Run: headless pygame with SDL's dummy video driver; simulated clock (each Clock.tick advances the game by its frame time, no real sleeping); random seed 0; keys injected as events and as key.get_pressed() state; no mouse input.
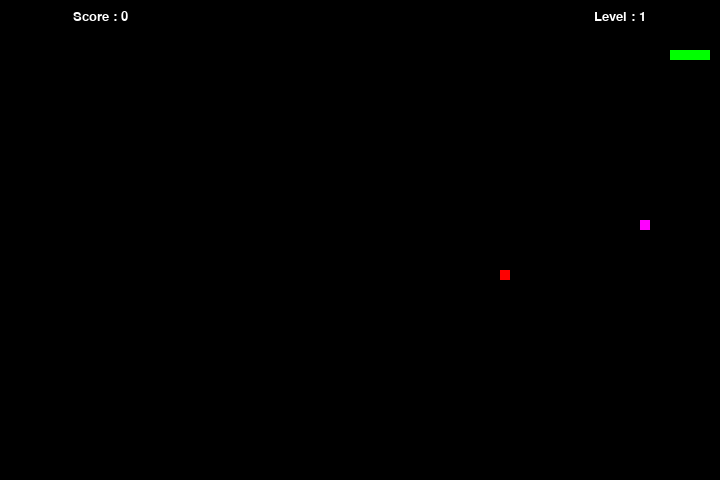
Frame 1 of 2 · flips 1–60 · no input
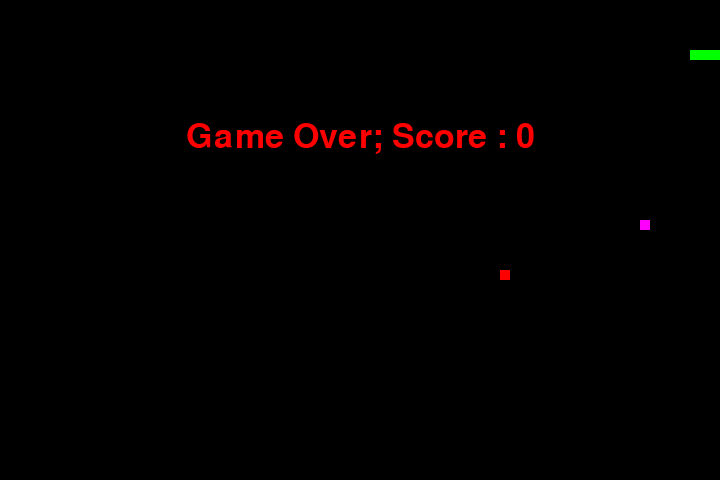
Frame 2 of 2 · flips 61–180 · tapped SPACE, RETURN · held RIGHT (→), D (game ended)

The pygame program that drew these frames:

# importing libraries
import pygame
import time
import random
snake_speed = 5
# Window size
window_x = 720
window_y = 480

# defining colors
black = pygame.Color(0, 0, 0)
white = pygame.Color(255, 255, 255)
red = pygame.Color(255, 0, 0)
green = pygame.Color(0, 255, 0)
blue = pygame.Color(0, 0, 255)

# Initialising pygame
pygame.init()
level=1
fruit_count=0
# Initialise game window
pygame.display.set_caption('Snake')
game_window = pygame.display.set_mode((window_x, window_y))

# FPS (frames per second) controller
fps = pygame.time.Clock()

# defining snake default position
snake_position = [100, 50]

# defining first 4 blocks of snake body
snake_body = [[100, 50],
              [90, 50],
              [80, 50],
              [70, 50]
              ]
# fruit position
fruit_position = [random.randrange(1, (window_x // 10)) * 10,
                  random.randrange(1, (window_y // 10)) * 10]

fruit_spawn = True
purple_fruit_position = [0, 0]
purple_fruit_spawn = False
purple_fruit_start_time = 0
purple_fruit_duration = random.randint(10, 20)
# setting default snake direction towards
# right
direction = 'RIGHT'
change_to = direction

# initial score
score = 0


# displaying Score function
def show_text(choice, color, value, font,pos, size):
    # creating font object score_font
    text_font = pygame.font.SysFont(font, size)

    # create the display surface object
    # score_surface
    text_surface = text_font.render(f'{choice} : {str(value)}', True, color)
    # create a rectangular object for the text
    # surface object
    text_rect = text_surface.get_rect()
    text_rect.midtop=(pos,10)
    # displaying text
    game_window.blit(text_surface, text_rect)


# game over function
def game_over():
    # creating font object my_font
    my_font = pygame.font.SysFont('times new roman', 50)
    # creating a text surface on which text will be drawn
    game_over_surface = my_font.render(f'Game Over; Score : {str(score)}', True, red)
    # create a rectangular object for the text
    game_over_rect = game_over_surface.get_rect()
    # setting position of the text
    game_over_rect.midtop = (window_x / 2, window_y / 4)
    # blit will draw the text on screen
    game_window.blit(game_over_surface, game_over_rect)
    pygame.display.flip()
    # after 2 seconds we will quit the program
    time.sleep(2)
    pygame.quit()

    # quit the program
    quit()
#value of fruit weight
val=5
# Main Function
while True:

    # handling key events
    for event in pygame.event.get():
        if event.type==pygame.QUIT:
            pygame.quit()
            break
        if event.type == pygame.KEYDOWN:
            if event.key == pygame.K_UP:
                change_to = 'UP'
            if event.key == pygame.K_DOWN:
                change_to = 'DOWN'
            if event.key == pygame.K_LEFT:
                change_to = 'LEFT'
            if event.key == pygame.K_RIGHT:
                change_to = 'RIGHT'

    # If two keys pressed simultaneously
    # we don't want snake to move into two
    # directions simultaneously
    if change_to == 'UP' and direction != 'DOWN':
        direction = 'UP'
    if change_to == 'DOWN' and direction != 'UP':
        direction = 'DOWN'
    if change_to == 'LEFT' and direction != 'RIGHT':
        direction = 'LEFT'
    if change_to == 'RIGHT' and direction != 'LEFT':
        direction = 'RIGHT'

    # Moving the snake
    if direction == 'UP':
        snake_position[1] -= 10
    if direction == 'DOWN':
        snake_position[1] += 10
    if direction == 'LEFT':
        snake_position[0] -= 10
    if direction == 'RIGHT':
        snake_position[0] += 10
    # Snake body growing mechanism
    snake_body.insert(0, list(snake_position))
    ate=False
    if snake_position[0] == fruit_position[0] and snake_position[1] == fruit_position[1]:
        val = random.choice([5,10,15])
        score += val
        fruit_count+=1
        fruit_spawn = False
        ate=True
    if not fruit_spawn:
        fruit_position = [random.randrange(1, (window_x // 10)) * 10,
                          random.randrange(1, (window_y // 10)) * 10]

    if snake_position[0] == purple_fruit_position[0] and snake_position[1] == purple_fruit_position[1]:
        score += 25
        fruit_count += 1
        purple_fruit_spawn = False
        ate=True
    if not ate:
        snake_body.pop()

    fruit_spawn = True
    current_time = time.time()

    # Random chance to spawn purple fruit
    if not purple_fruit_spawn and random.randint(1, 200) == 1:
        while True:
            new_pos = [random.randrange(1, (window_x // 10)) * 10,
                       random.randrange(1, (window_y // 10)) * 10]
            if new_pos not in snake_body:
                purple_fruit_position = new_pos
                break

        purple_fruit_spawn = True
        purple_fruit_start_time = current_time
        purple_fruit_duration = random.randint(10, 20)

    if purple_fruit_spawn and current_time - purple_fruit_start_time > purple_fruit_duration:
        purple_fruit_spawn = False

    game_window.fill(black)
    level=fruit_count//3+1
    snake_speed=5*level
    for pos in snake_body:
        pygame.draw.rect(game_window, green,
                         pygame.Rect(pos[0], pos[1], 10, 10))
    if(val==5):
        fruit_color=red
    elif(val==10):
        fruit_color=blue
    elif(val==15):
        fruit_color=white
    pygame.draw.rect(game_window, fruit_color, pygame.Rect(
        fruit_position[0], fruit_position[1], 10, 10))
    if purple_fruit_spawn:
        pygame.draw.rect(game_window, pygame.Color(255, 0, 255),
                         pygame.Rect(purple_fruit_position[0], purple_fruit_position[1], 10, 10))

    # Game Over conditions
    if snake_position[0] < 0 or snake_position[0] > window_x - 10:
        game_over()
    if snake_position[1] < 0 or snake_position[1] > window_y - 10:
        game_over()

    # Touching the snake body
    for block in snake_body[1:]:
        if snake_position[0] == block[0] and snake_position[1] == block[1]:
            game_over()

    # displaying score continuously
    show_text("Score", white,score, 'times new roman',100, 20)
    show_text("Level", white, level, 'times new roman', window_x-100, 20)
    # Refresh game screen
    pygame.display.flip()

    # Frame Per Second /Refresh Rate
    fps.tick(snake_speed)
